Run: headless pygame with SDL's dummy video driver; simulated clock (each Clock.tick advances the game by its frame time, no real sleeping); random seed 0; keys injected as events and as key.get_pressed() state; mouse plan: one left click at the window centre at the start of phase 2, then a move to the lower-right quarter at the start of phase 3.
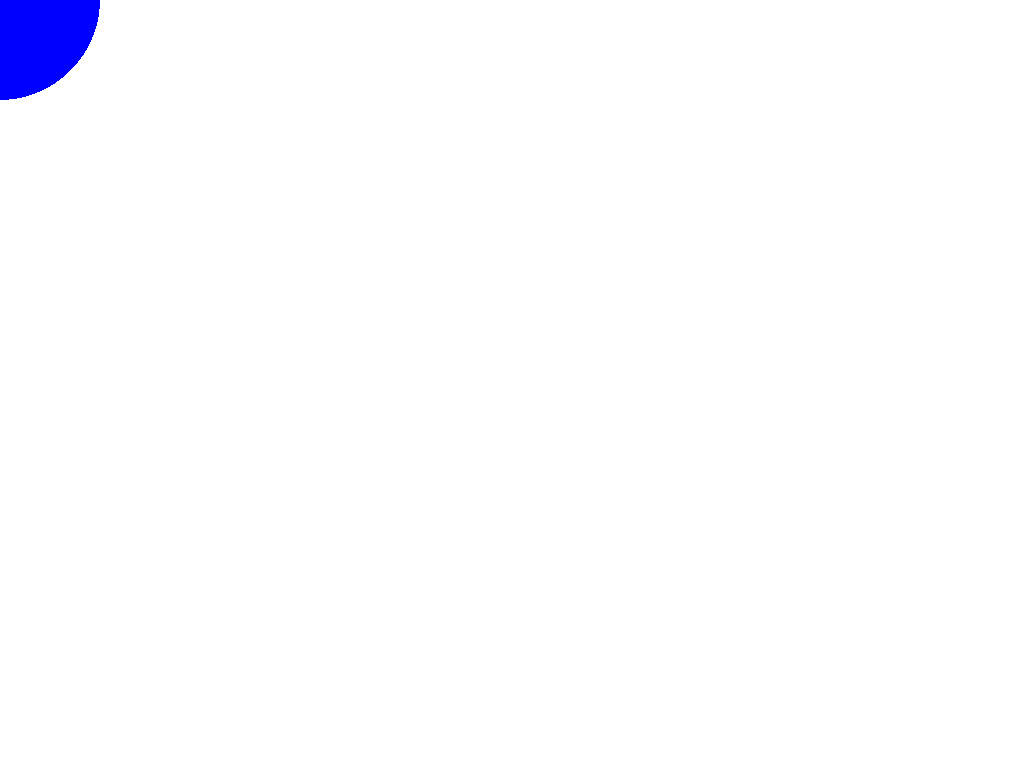
Frame 1 of 4 · flips 1–60 · no input
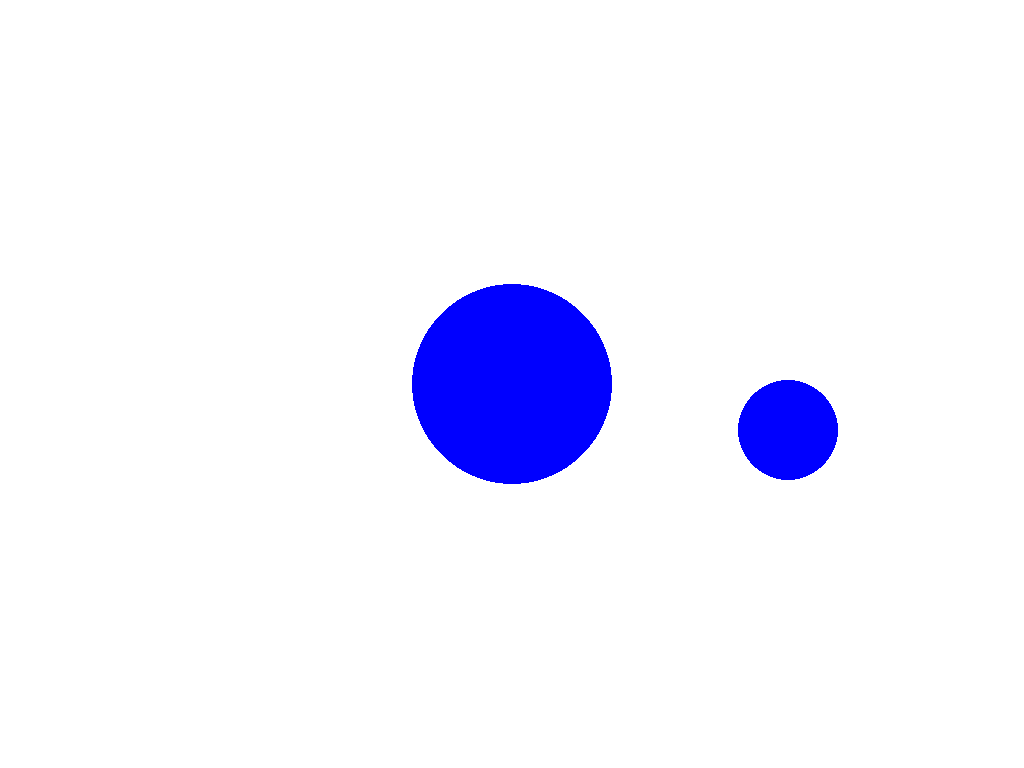
Frame 2 of 4 · flips 61–180 · clicked the window centre · tapped SPACE, RETURN · held RIGHT (→), D
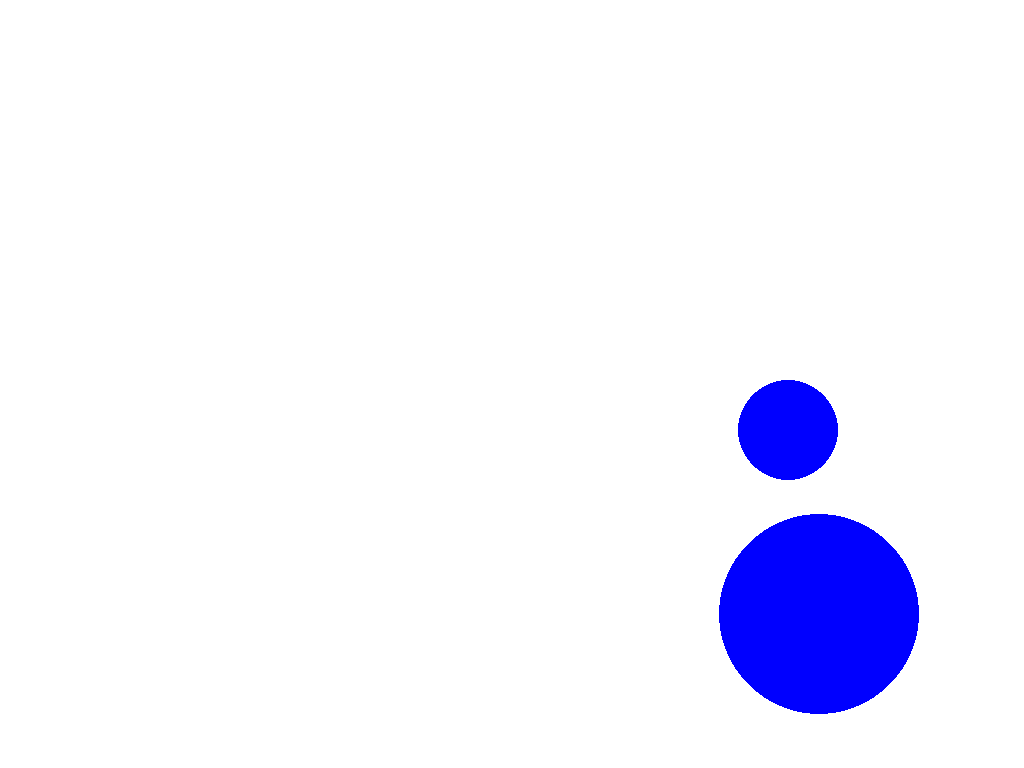
Frame 3 of 4 · flips 181–300 · moved the mouse to the lower-right quarter · held DOWN (↓), S
Frame 4 of 4 · flips 301–420 · held LEFT (←), A, UP (↑), W · screen unchanged from frame 3, image omitted

The pygame program that drew these frames:

import pygame
import random
pygame.init()

screen = pygame.display.set_mode((0,0), pygame.FULLSCREEN)
width,height = screen.get_size()
clock = pygame.time.Clock()
start = True

rand_circles = []

while start:
    for event in pygame.event.get():
        if event.type == pygame.QUIT:
            start = False

        elif event.type == pygame.KEYDOWN:
            if event.key == pygame.K_ESCAPE:
                start = False
        
        elif event.type == pygame.MOUSEBUTTONDOWN:
            x_rand = random.randint(0,width)
            y_rand = random.randint(0,height)
            rand_circles.append((x_rand,y_rand))
        
        elif event.type == pygame.KEYDOWN:
            if event.key == pygame.K_SPACE:
                screen.fill((255,255,255))
            
    blue = (0,0,255)
    
    pygame.display.set_caption("Wurzelsepp")
    screen.fill((255,255,255)) 

    x, y = pygame.mouse.get_pos()

    pygame.draw.circle(screen, blue, (x,y),100,0)

    for pos in rand_circles:
        pygame.draw.circle(screen,blue,pos,50,0)
   

    pygame.display.flip()
    clock.tick(60)

pygame.quit()
